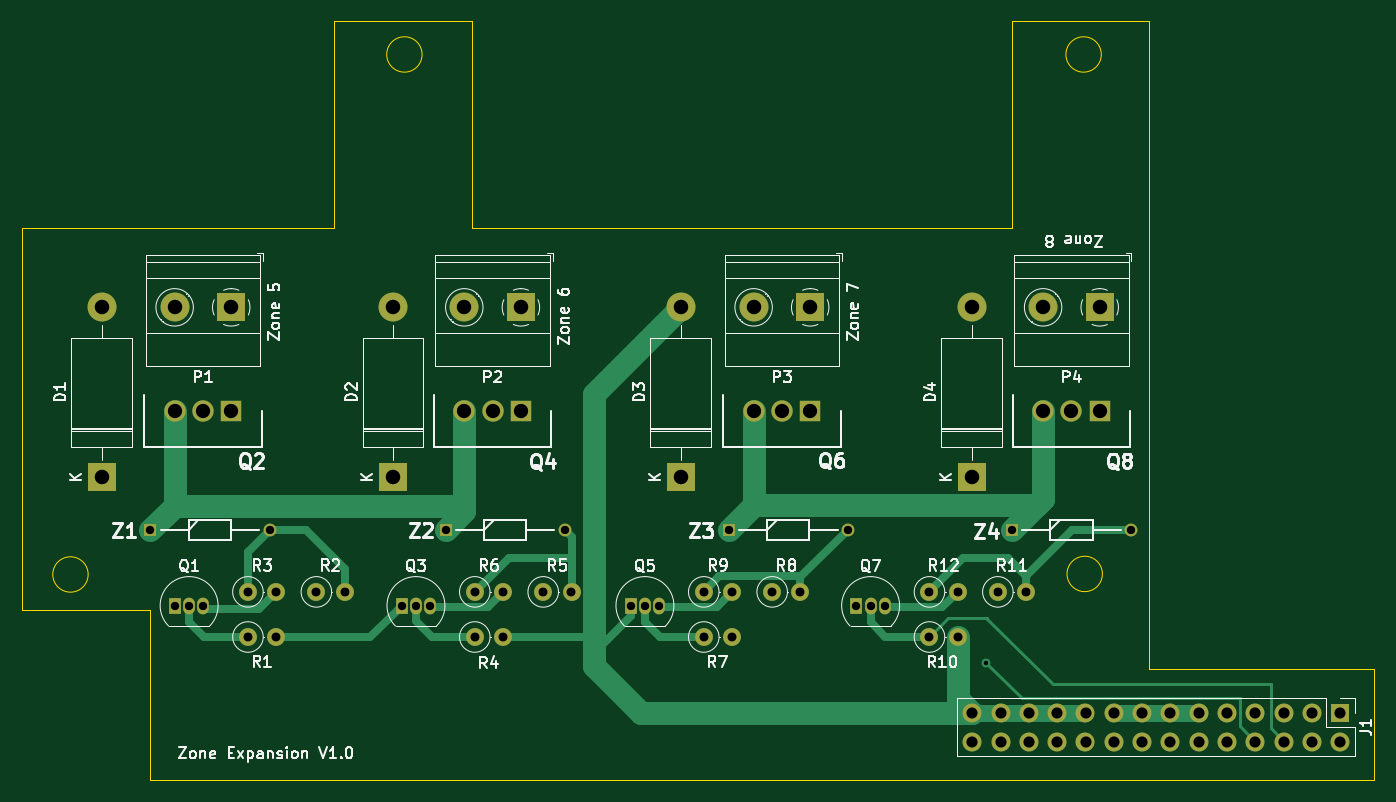
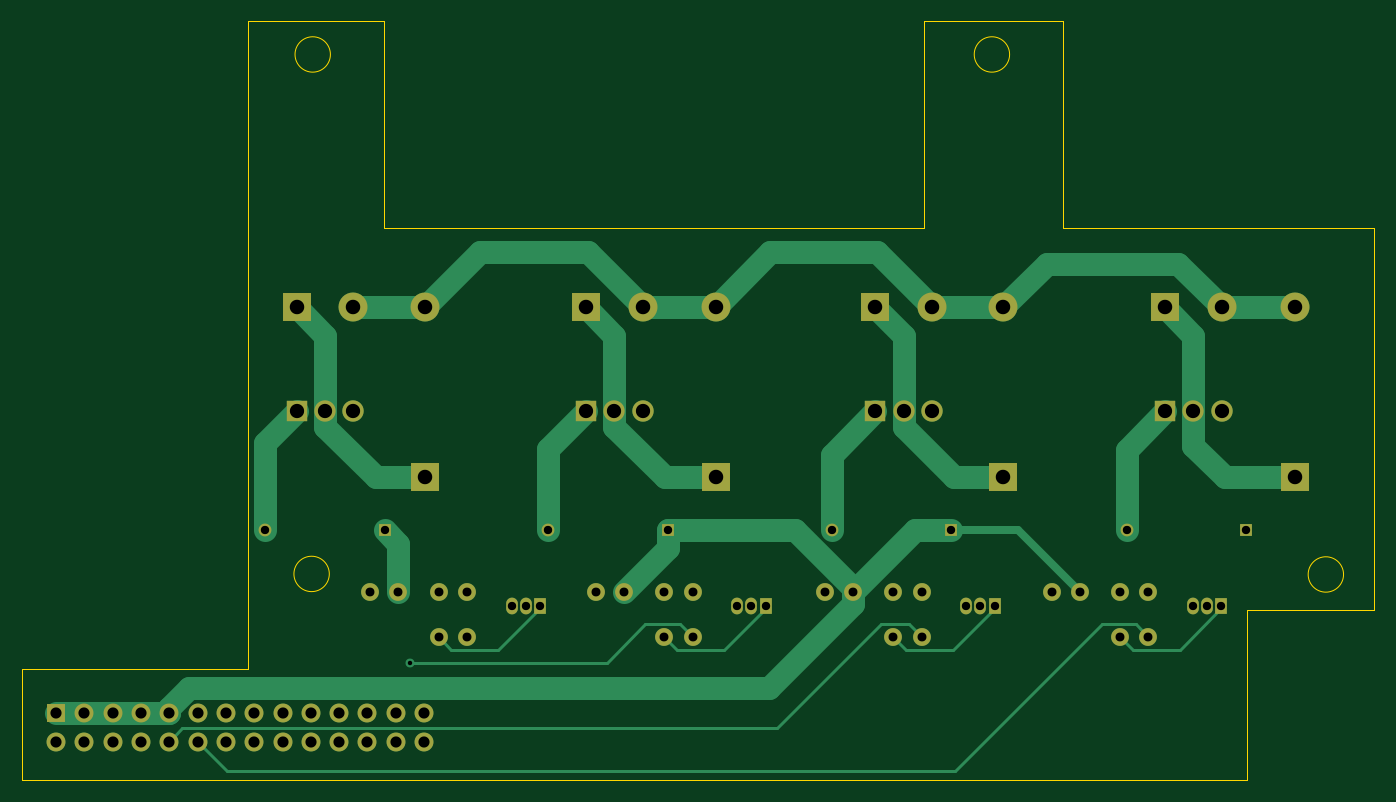
Circuit board: 11 layer files. Board 121.3 x 68.1 mm.
- bottom_copper: MakeItRain - DaughterBoard Blank-B_Cu.gbr (12252 bytes)
- bottom_mask: MakeItRain - DaughterBoard Blank-B_Mask.gbr (4240 bytes)
- paste: MakeItRain - DaughterBoard Blank-B_Paste.gbr (475 bytes)
- bottom_silk: MakeItRain - DaughterBoard Blank-B_Silkscreen.gbr (476 bytes)
- outline: MakeItRain - DaughterBoard Blank-Edge_Cuts.gbr (1505 bytes)
- top_copper: MakeItRain - DaughterBoard Blank-F_Cu.gbr (12757 bytes)
- top_mask: MakeItRain - DaughterBoard Blank-F_Mask.gbr (4240 bytes)
- paste: MakeItRain - DaughterBoard Blank-F_Paste.gbr (475 bytes)
- top_silk: MakeItRain - DaughterBoard Blank-F_Silkscreen.gbr (70656 bytes)
- drill: MakeItRain - DaughterBoard Blank-NPTH.drl (268 bytes)
- drill: MakeItRain - DaughterBoard Blank-PTH.drl (2216 bytes)

=== bottom_copper: MakeItRain - DaughterBoard Blank-B_Cu.gbr (12252 bytes, source omitted) ===
=== bottom_mask: MakeItRain - DaughterBoard Blank-B_Mask.gbr ===
%TF.GenerationSoftware,KiCad,Pcbnew,7.0.1*%
%TF.CreationDate,2023-04-25T19:24:48-07:00*%
%TF.ProjectId,MakeItRain - DaughterBoard Blank,4d616b65-4974-4526-9169-6e202d204461,rev?*%
%TF.SameCoordinates,Original*%
%TF.FileFunction,Soldermask,Bot*%
%TF.FilePolarity,Negative*%
%FSLAX46Y46*%
G04 Gerber Fmt 4.6, Leading zero omitted, Abs format (unit mm)*
G04 Created by KiCad (PCBNEW 7.0.1) date 2023-04-25 19:24:48*
%MOMM*%
%LPD*%
G01*
G04 APERTURE LIST*
%ADD10R,1.700000X1.700000*%
%ADD11O,1.700000X1.700000*%
%ADD12R,1.150000X1.150000*%
%ADD13C,1.150000*%
%ADD14C,1.600000*%
%ADD15O,1.600000X1.600000*%
%ADD16R,1.920000X1.920000*%
%ADD17C,1.920000*%
%ADD18R,2.600000X2.600000*%
%ADD19C,2.600000*%
%ADD20O,2.600000X2.600000*%
%ADD21R,1.050000X1.500000*%
%ADD22O,1.050000X1.500000*%
G04 APERTURE END LIST*
D10*
%TO.C,J1*%
X170349000Y-121042300D03*
D11*
X170349000Y-123582300D03*
X167809000Y-121042300D03*
X167809000Y-123582300D03*
X165269000Y-121042300D03*
X165269000Y-123582300D03*
X162729000Y-121042300D03*
X162729000Y-123582300D03*
X160189000Y-121042300D03*
X160189000Y-123582300D03*
X157649000Y-121042300D03*
X157649000Y-123582300D03*
X155109000Y-121042300D03*
X155109000Y-123582300D03*
X152569000Y-121042300D03*
X152569000Y-123582300D03*
X150029000Y-121042300D03*
X150029000Y-123582300D03*
X147489000Y-121042300D03*
X147489000Y-123582300D03*
X144949000Y-121042300D03*
X144949000Y-123582300D03*
X142409000Y-121042300D03*
X142409000Y-123582300D03*
X139869000Y-121042300D03*
X139869000Y-123582300D03*
X137329000Y-121042300D03*
X137329000Y-123582300D03*
%TD*%
D12*
%TO.C,Z3*%
X115460364Y-104593019D03*
D13*
X126160364Y-104593019D03*
%TD*%
D14*
%TO.C,R12*%
X133485574Y-110147841D03*
D15*
X136025574Y-110147841D03*
%TD*%
D14*
%TO.C,R10*%
X133485574Y-114197841D03*
D15*
X136025574Y-114197841D03*
%TD*%
D16*
%TO.C,Q2*%
X70812955Y-93947182D03*
D17*
X68272955Y-93947182D03*
X65732955Y-93947182D03*
%TD*%
D18*
%TO.C,P1*%
X70817955Y-84610664D03*
D19*
X65737955Y-84610664D03*
%TD*%
D18*
%TO.C,D1*%
X59178463Y-99850664D03*
D20*
X59178463Y-84610664D03*
%TD*%
D14*
%TO.C,R5*%
X98817126Y-110147841D03*
D15*
X101357126Y-110147841D03*
%TD*%
D12*
%TO.C,Z1*%
X63569002Y-104593019D03*
D13*
X74269002Y-104593019D03*
%TD*%
D14*
%TO.C,R6*%
X92677126Y-110147841D03*
D15*
X95217126Y-110147841D03*
%TD*%
D18*
%TO.C,D3*%
X111168051Y-99850664D03*
D20*
X111168051Y-84610664D03*
%TD*%
D12*
%TO.C,Z2*%
X90049609Y-104593019D03*
D13*
X100749609Y-104593019D03*
%TD*%
D14*
%TO.C,R11*%
X139625574Y-110147841D03*
D15*
X142165574Y-110147841D03*
%TD*%
D16*
%TO.C,Q8*%
X148760345Y-93947182D03*
D17*
X146220345Y-93947182D03*
X143680345Y-93947182D03*
%TD*%
D14*
%TO.C,R7*%
X113228492Y-114197841D03*
D15*
X115768492Y-114197841D03*
%TD*%
D21*
%TO.C,Q7*%
X126935574Y-111377841D03*
D22*
X128205574Y-111377841D03*
X129475574Y-111377841D03*
%TD*%
D16*
%TO.C,Q4*%
X96810208Y-93947182D03*
D17*
X94270208Y-93947182D03*
X91730208Y-93947182D03*
%TD*%
D14*
%TO.C,R3*%
X72317291Y-110147841D03*
D15*
X74857291Y-110147841D03*
%TD*%
D18*
%TO.C,P4*%
X148765345Y-84610664D03*
D19*
X143685345Y-84610664D03*
%TD*%
D14*
%TO.C,R9*%
X113228492Y-110147841D03*
D15*
X115768492Y-110147841D03*
%TD*%
D21*
%TO.C,Q1*%
X65767291Y-111377841D03*
D22*
X67037291Y-111377841D03*
X68307291Y-111377841D03*
%TD*%
D21*
%TO.C,Q5*%
X106678492Y-111377841D03*
D22*
X107948492Y-111377841D03*
X109218492Y-111377841D03*
%TD*%
D16*
%TO.C,Q6*%
X122777881Y-93947182D03*
D17*
X120237881Y-93947182D03*
X117697881Y-93947182D03*
%TD*%
D14*
%TO.C,R2*%
X78457291Y-110147841D03*
D15*
X80997291Y-110147841D03*
%TD*%
D18*
%TO.C,P2*%
X96815208Y-84610664D03*
D19*
X91735208Y-84610664D03*
%TD*%
D21*
%TO.C,Q3*%
X86127126Y-111377841D03*
D22*
X87397126Y-111377841D03*
X88667126Y-111377841D03*
%TD*%
D14*
%TO.C,R8*%
X119368492Y-110147841D03*
D15*
X121908492Y-110147841D03*
%TD*%
D18*
%TO.C,D4*%
X137268886Y-99850664D03*
D20*
X137268886Y-84610664D03*
%TD*%
D14*
%TO.C,R1*%
X72317291Y-114197841D03*
D15*
X74857291Y-114197841D03*
%TD*%
D12*
%TO.C,Z4*%
X140876856Y-104593019D03*
D13*
X151576856Y-104593019D03*
%TD*%
D18*
%TO.C,D2*%
X85333551Y-99850664D03*
D20*
X85333551Y-84610664D03*
%TD*%
D14*
%TO.C,R4*%
X92677126Y-114197841D03*
D15*
X95217126Y-114197841D03*
%TD*%
D18*
%TO.C,P3*%
X122782881Y-84610664D03*
D19*
X117702881Y-84610664D03*
%TD*%
M02*

=== paste: MakeItRain - DaughterBoard Blank-B_Paste.gbr ===
%TF.GenerationSoftware,KiCad,Pcbnew,7.0.1*%
%TF.CreationDate,2023-04-25T19:24:48-07:00*%
%TF.ProjectId,MakeItRain - DaughterBoard Blank,4d616b65-4974-4526-9169-6e202d204461,rev?*%
%TF.SameCoordinates,Original*%
%TF.FileFunction,Paste,Bot*%
%TF.FilePolarity,Positive*%
%FSLAX46Y46*%
G04 Gerber Fmt 4.6, Leading zero omitted, Abs format (unit mm)*
G04 Created by KiCad (PCBNEW 7.0.1) date 2023-04-25 19:24:48*
%MOMM*%
%LPD*%
G01*
G04 APERTURE LIST*
G04 APERTURE END LIST*
M02*

=== bottom_silk: MakeItRain - DaughterBoard Blank-B_Silkscreen.gbr ===
%TF.GenerationSoftware,KiCad,Pcbnew,7.0.1*%
%TF.CreationDate,2023-04-25T19:24:48-07:00*%
%TF.ProjectId,MakeItRain - DaughterBoard Blank,4d616b65-4974-4526-9169-6e202d204461,rev?*%
%TF.SameCoordinates,Original*%
%TF.FileFunction,Legend,Bot*%
%TF.FilePolarity,Positive*%
%FSLAX46Y46*%
G04 Gerber Fmt 4.6, Leading zero omitted, Abs format (unit mm)*
G04 Created by KiCad (PCBNEW 7.0.1) date 2023-04-25 19:24:48*
%MOMM*%
%LPD*%
G01*
G04 APERTURE LIST*
G04 APERTURE END LIST*
M02*

=== outline: MakeItRain - DaughterBoard Blank-Edge_Cuts.gbr ===
%TF.GenerationSoftware,KiCad,Pcbnew,7.0.1*%
%TF.CreationDate,2023-04-25T19:24:48-07:00*%
%TF.ProjectId,MakeItRain - DaughterBoard Blank,4d616b65-4974-4526-9169-6e202d204461,rev?*%
%TF.SameCoordinates,Original*%
%TF.FileFunction,Profile,NP*%
%FSLAX46Y46*%
G04 Gerber Fmt 4.6, Leading zero omitted, Abs format (unit mm)*
G04 Created by KiCad (PCBNEW 7.0.1) date 2023-04-25 19:24:48*
%MOMM*%
%LPD*%
G01*
G04 APERTURE LIST*
%TA.AperFunction,Profile*%
%ADD10C,0.100000*%
%TD*%
G04 APERTURE END LIST*
D10*
X63500000Y-127000000D02*
X63500000Y-111760000D01*
X52070000Y-111760000D02*
X63500000Y-111760000D01*
X52070000Y-111760000D02*
X52070000Y-77470000D01*
X57975500Y-108585000D02*
G75*
G03*
X57975500Y-108585000I-1587500J0D01*
G01*
X149006426Y-108536569D02*
G75*
G03*
X149006426Y-108536569I-1587500J0D01*
G01*
X87947500Y-61912500D02*
G75*
G03*
X87947500Y-61912500I-1587500J0D01*
G01*
X148907500Y-61912500D02*
G75*
G03*
X148907500Y-61912500I-1587500J0D01*
G01*
X92456000Y-58928000D02*
X80010000Y-58928000D01*
X80010000Y-77470000D02*
X52070000Y-77470000D01*
X153167936Y-58928000D02*
X140893800Y-58928000D01*
X140893800Y-77470000D02*
X92456000Y-77470000D01*
X92456000Y-77470000D02*
X92456000Y-58928000D01*
X63500000Y-127000000D02*
X173399526Y-127000000D01*
X173399526Y-117094000D02*
X153167936Y-117094000D01*
X140893800Y-58928000D02*
X140893800Y-77470000D01*
X80010000Y-58928000D02*
X80010000Y-77470000D01*
X173399526Y-127000000D02*
X173399526Y-117094000D01*
X153167936Y-117094000D02*
X153167936Y-58928000D01*
M02*

=== top_copper: MakeItRain - DaughterBoard Blank-F_Cu.gbr (12757 bytes, source omitted) ===
=== top_mask: MakeItRain - DaughterBoard Blank-F_Mask.gbr ===
%TF.GenerationSoftware,KiCad,Pcbnew,7.0.1*%
%TF.CreationDate,2023-04-25T19:24:48-07:00*%
%TF.ProjectId,MakeItRain - DaughterBoard Blank,4d616b65-4974-4526-9169-6e202d204461,rev?*%
%TF.SameCoordinates,Original*%
%TF.FileFunction,Soldermask,Top*%
%TF.FilePolarity,Negative*%
%FSLAX46Y46*%
G04 Gerber Fmt 4.6, Leading zero omitted, Abs format (unit mm)*
G04 Created by KiCad (PCBNEW 7.0.1) date 2023-04-25 19:24:48*
%MOMM*%
%LPD*%
G01*
G04 APERTURE LIST*
%ADD10R,1.700000X1.700000*%
%ADD11O,1.700000X1.700000*%
%ADD12R,1.150000X1.150000*%
%ADD13C,1.150000*%
%ADD14C,1.600000*%
%ADD15O,1.600000X1.600000*%
%ADD16R,1.920000X1.920000*%
%ADD17C,1.920000*%
%ADD18R,2.600000X2.600000*%
%ADD19C,2.600000*%
%ADD20O,2.600000X2.600000*%
%ADD21R,1.050000X1.500000*%
%ADD22O,1.050000X1.500000*%
G04 APERTURE END LIST*
D10*
%TO.C,J1*%
X170349000Y-121042300D03*
D11*
X170349000Y-123582300D03*
X167809000Y-121042300D03*
X167809000Y-123582300D03*
X165269000Y-121042300D03*
X165269000Y-123582300D03*
X162729000Y-121042300D03*
X162729000Y-123582300D03*
X160189000Y-121042300D03*
X160189000Y-123582300D03*
X157649000Y-121042300D03*
X157649000Y-123582300D03*
X155109000Y-121042300D03*
X155109000Y-123582300D03*
X152569000Y-121042300D03*
X152569000Y-123582300D03*
X150029000Y-121042300D03*
X150029000Y-123582300D03*
X147489000Y-121042300D03*
X147489000Y-123582300D03*
X144949000Y-121042300D03*
X144949000Y-123582300D03*
X142409000Y-121042300D03*
X142409000Y-123582300D03*
X139869000Y-121042300D03*
X139869000Y-123582300D03*
X137329000Y-121042300D03*
X137329000Y-123582300D03*
%TD*%
D12*
%TO.C,Z3*%
X115460364Y-104593019D03*
D13*
X126160364Y-104593019D03*
%TD*%
D14*
%TO.C,R12*%
X133485574Y-110147841D03*
D15*
X136025574Y-110147841D03*
%TD*%
D14*
%TO.C,R10*%
X133485574Y-114197841D03*
D15*
X136025574Y-114197841D03*
%TD*%
D16*
%TO.C,Q2*%
X70812955Y-93947182D03*
D17*
X68272955Y-93947182D03*
X65732955Y-93947182D03*
%TD*%
D18*
%TO.C,P1*%
X70817955Y-84610664D03*
D19*
X65737955Y-84610664D03*
%TD*%
D18*
%TO.C,D1*%
X59178463Y-99850664D03*
D20*
X59178463Y-84610664D03*
%TD*%
D14*
%TO.C,R5*%
X98817126Y-110147841D03*
D15*
X101357126Y-110147841D03*
%TD*%
D12*
%TO.C,Z1*%
X63569002Y-104593019D03*
D13*
X74269002Y-104593019D03*
%TD*%
D14*
%TO.C,R6*%
X92677126Y-110147841D03*
D15*
X95217126Y-110147841D03*
%TD*%
D18*
%TO.C,D3*%
X111168051Y-99850664D03*
D20*
X111168051Y-84610664D03*
%TD*%
D12*
%TO.C,Z2*%
X90049609Y-104593019D03*
D13*
X100749609Y-104593019D03*
%TD*%
D14*
%TO.C,R11*%
X139625574Y-110147841D03*
D15*
X142165574Y-110147841D03*
%TD*%
D16*
%TO.C,Q8*%
X148760345Y-93947182D03*
D17*
X146220345Y-93947182D03*
X143680345Y-93947182D03*
%TD*%
D14*
%TO.C,R7*%
X113228492Y-114197841D03*
D15*
X115768492Y-114197841D03*
%TD*%
D21*
%TO.C,Q7*%
X126935574Y-111377841D03*
D22*
X128205574Y-111377841D03*
X129475574Y-111377841D03*
%TD*%
D16*
%TO.C,Q4*%
X96810208Y-93947182D03*
D17*
X94270208Y-93947182D03*
X91730208Y-93947182D03*
%TD*%
D14*
%TO.C,R3*%
X72317291Y-110147841D03*
D15*
X74857291Y-110147841D03*
%TD*%
D18*
%TO.C,P4*%
X148765345Y-84610664D03*
D19*
X143685345Y-84610664D03*
%TD*%
D14*
%TO.C,R9*%
X113228492Y-110147841D03*
D15*
X115768492Y-110147841D03*
%TD*%
D21*
%TO.C,Q1*%
X65767291Y-111377841D03*
D22*
X67037291Y-111377841D03*
X68307291Y-111377841D03*
%TD*%
D21*
%TO.C,Q5*%
X106678492Y-111377841D03*
D22*
X107948492Y-111377841D03*
X109218492Y-111377841D03*
%TD*%
D16*
%TO.C,Q6*%
X122777881Y-93947182D03*
D17*
X120237881Y-93947182D03*
X117697881Y-93947182D03*
%TD*%
D14*
%TO.C,R2*%
X78457291Y-110147841D03*
D15*
X80997291Y-110147841D03*
%TD*%
D18*
%TO.C,P2*%
X96815208Y-84610664D03*
D19*
X91735208Y-84610664D03*
%TD*%
D21*
%TO.C,Q3*%
X86127126Y-111377841D03*
D22*
X87397126Y-111377841D03*
X88667126Y-111377841D03*
%TD*%
D14*
%TO.C,R8*%
X119368492Y-110147841D03*
D15*
X121908492Y-110147841D03*
%TD*%
D18*
%TO.C,D4*%
X137268886Y-99850664D03*
D20*
X137268886Y-84610664D03*
%TD*%
D14*
%TO.C,R1*%
X72317291Y-114197841D03*
D15*
X74857291Y-114197841D03*
%TD*%
D12*
%TO.C,Z4*%
X140876856Y-104593019D03*
D13*
X151576856Y-104593019D03*
%TD*%
D18*
%TO.C,D2*%
X85333551Y-99850664D03*
D20*
X85333551Y-84610664D03*
%TD*%
D14*
%TO.C,R4*%
X92677126Y-114197841D03*
D15*
X95217126Y-114197841D03*
%TD*%
D18*
%TO.C,P3*%
X122782881Y-84610664D03*
D19*
X117702881Y-84610664D03*
%TD*%
M02*

=== paste: MakeItRain - DaughterBoard Blank-F_Paste.gbr ===
%TF.GenerationSoftware,KiCad,Pcbnew,7.0.1*%
%TF.CreationDate,2023-04-25T19:24:48-07:00*%
%TF.ProjectId,MakeItRain - DaughterBoard Blank,4d616b65-4974-4526-9169-6e202d204461,rev?*%
%TF.SameCoordinates,Original*%
%TF.FileFunction,Paste,Top*%
%TF.FilePolarity,Positive*%
%FSLAX46Y46*%
G04 Gerber Fmt 4.6, Leading zero omitted, Abs format (unit mm)*
G04 Created by KiCad (PCBNEW 7.0.1) date 2023-04-25 19:24:48*
%MOMM*%
%LPD*%
G01*
G04 APERTURE LIST*
G04 APERTURE END LIST*
M02*

=== top_silk: MakeItRain - DaughterBoard Blank-F_Silkscreen.gbr (70656 bytes, source omitted) ===
=== drill: MakeItRain - DaughterBoard Blank-NPTH.drl ===
M48
; DRILL file {KiCad 7.0.1} date Tue Apr 25 19:24:50 2023
; FORMAT={-:-/ absolute / inch / decimal}
; #@! TF.CreationDate,2023-04-25T19:24:50-07:00
; #@! TF.GenerationSoftware,Kicad,Pcbnew,7.0.1
; #@! TF.FileFunction,NonPlated,1,2,NPTH
FMAT,2
INCH
%
G90
G05
T0
M30

=== drill: MakeItRain - DaughterBoard Blank-PTH.drl ===
M48
; DRILL file {KiCad 7.0.1} date Tue Apr 25 19:24:50 2023
; FORMAT={-:-/ absolute / inch / decimal}
; #@! TF.CreationDate,2023-04-25T19:24:50-07:00
; #@! TF.GenerationSoftware,Kicad,Pcbnew,7.0.1
; #@! TF.FileFunction,Plated,1,2,PTH
FMAT,2
INCH
; #@! TA.AperFunction,Plated,PTH,ViaDrill
T1C0.0157
; #@! TA.AperFunction,Plated,PTH,ComponentDrill
T2C0.0295
; #@! TA.AperFunction,Plated,PTH,ComponentDrill
T3C0.0315
; #@! TA.AperFunction,Plated,PTH,ComponentDrill
T4C0.0394
; #@! TA.AperFunction,Plated,PTH,ComponentDrill
T5C0.0504
; #@! TA.AperFunction,Plated,PTH,ComponentDrill
T6C0.0512
%
G90
G05
T1
X5.456Y-4.5874
T2
X2.5027Y-4.1178
X2.5893Y-4.385
X2.6393Y-4.385
X2.6893Y-4.385
X2.924Y-4.1178
X3.3908Y-4.385
X3.4408Y-4.385
X3.4908Y-4.385
X3.5453Y-4.1178
X3.9665Y-4.1178
X4.1999Y-4.385
X4.2499Y-4.385
X4.2999Y-4.385
X4.5457Y-4.1178
X4.9669Y-4.1178
X4.9975Y-4.385
X5.0475Y-4.385
X5.0975Y-4.385
X5.5463Y-4.1178
X5.9676Y-4.1178
T3
X2.8471Y-4.3365
X2.8471Y-4.496
X2.9471Y-4.3365
X2.9471Y-4.496
X3.0889Y-4.3365
X3.1889Y-4.3365
X3.6487Y-4.3365
X3.6487Y-4.496
X3.7487Y-4.3365
X3.7487Y-4.496
X3.8904Y-4.3365
X3.9904Y-4.3365
X4.4578Y-4.3365
X4.4578Y-4.496
X4.5578Y-4.3365
X4.5578Y-4.496
X4.6995Y-4.3365
X4.7995Y-4.3365
X5.2553Y-4.3365
X5.2553Y-4.496
X5.3553Y-4.3365
X5.3553Y-4.496
X5.4971Y-4.3365
X5.5971Y-4.3365
T4
X5.4067Y-4.7654
X5.4067Y-4.8654
X5.5067Y-4.7654
X5.5067Y-4.8654
X5.6067Y-4.7654
X5.6067Y-4.8654
X5.7067Y-4.7654
X5.7067Y-4.8654
X5.8067Y-4.7654
X5.8067Y-4.8654
X5.9067Y-4.7654
X5.9067Y-4.8654
X6.0067Y-4.7654
X6.0067Y-4.8654
X6.1067Y-4.7654
X6.1067Y-4.8654
X6.2067Y-4.7654
X6.2067Y-4.8654
X6.3067Y-4.7654
X6.3067Y-4.8654
X6.4067Y-4.7654
X6.4067Y-4.8654
X6.5067Y-4.7654
X6.5067Y-4.8654
X6.6067Y-4.7654
X6.6067Y-4.8654
X6.7067Y-4.7654
X6.7067Y-4.8654
T5
X2.5879Y-3.6987
X2.6879Y-3.6987
X2.7879Y-3.6987
X3.6114Y-3.6987
X3.7114Y-3.6987
X3.8114Y-3.6987
X4.6338Y-3.6987
X4.7338Y-3.6987
X4.8338Y-3.6987
X5.6567Y-3.6987
X5.7567Y-3.6987
X5.8567Y-3.6987
T6
X2.3299Y-3.3311
X2.3299Y-3.9311
X2.5881Y-3.3311
X2.7881Y-3.3311
X3.3596Y-3.3311
X3.3596Y-3.9311
X3.6116Y-3.3311
X3.8116Y-3.3311
X4.3767Y-3.3311
X4.3767Y-3.9311
X4.634Y-3.3311
X4.834Y-3.3311
X5.4043Y-3.3311
X5.4043Y-3.9311
X5.6569Y-3.3311
X5.8569Y-3.3311
T0
M30

